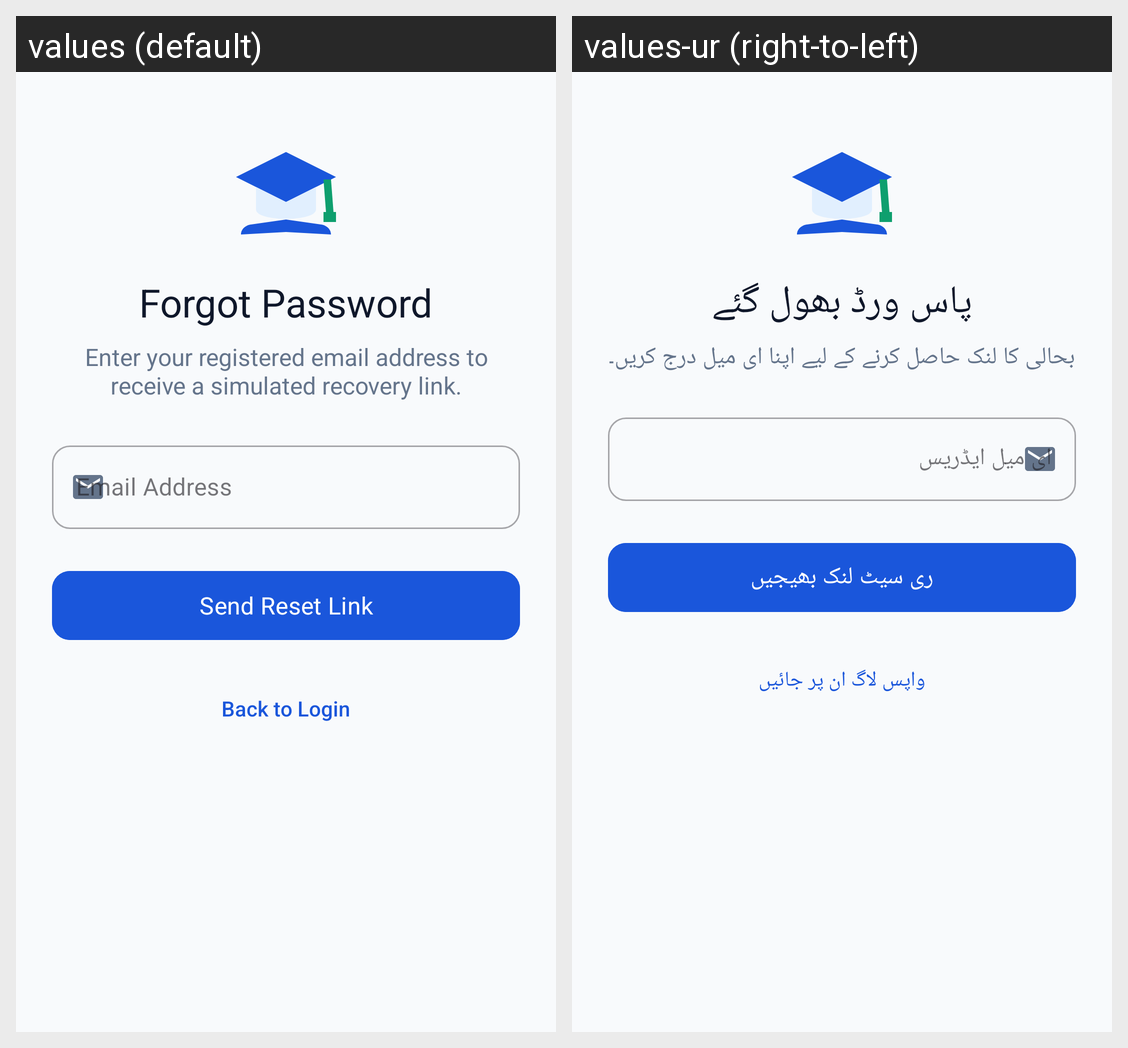

For this localized Android screen grid, give each drawn string resource with its value in every locale shown.
Android screen res/layout/activity_forgot_password.xml rendered under 2 locales, left to right: values (default), values-ur (right-to-left). Device: Nexus 5 (rendered at 1080×1920; each locale shown at half size, 540×960, under a caption strip naming it); theme Theme.StudentCardApp.
Strings drawn on this screen, with the default value and each locale's value (text and hints the layout hard-codes, and strings that could not be matched under every locale, appear in the picture but are not listed):

forgot_password_title
  values: Forgot Password
  values-ur: پاس ورڈ بھول گئے

forgot_password_subtitle
  values: Enter your registered email address to receive a simulated recovery link.
  values-ur: بحالی کا لنک حاصل کرنے کے لیے اپنا ای میل درج کریں۔

hint_email
  values: Email Address
  values-ur: ای میل ایڈریس

btn_send_reset_link
  values: Send Reset Link
  values-ur: ری سیٹ لنک بھیجیں

back_to_login_btn
  values: Back to Login
  values-ur: واپس لاگ ان پر جائیں
